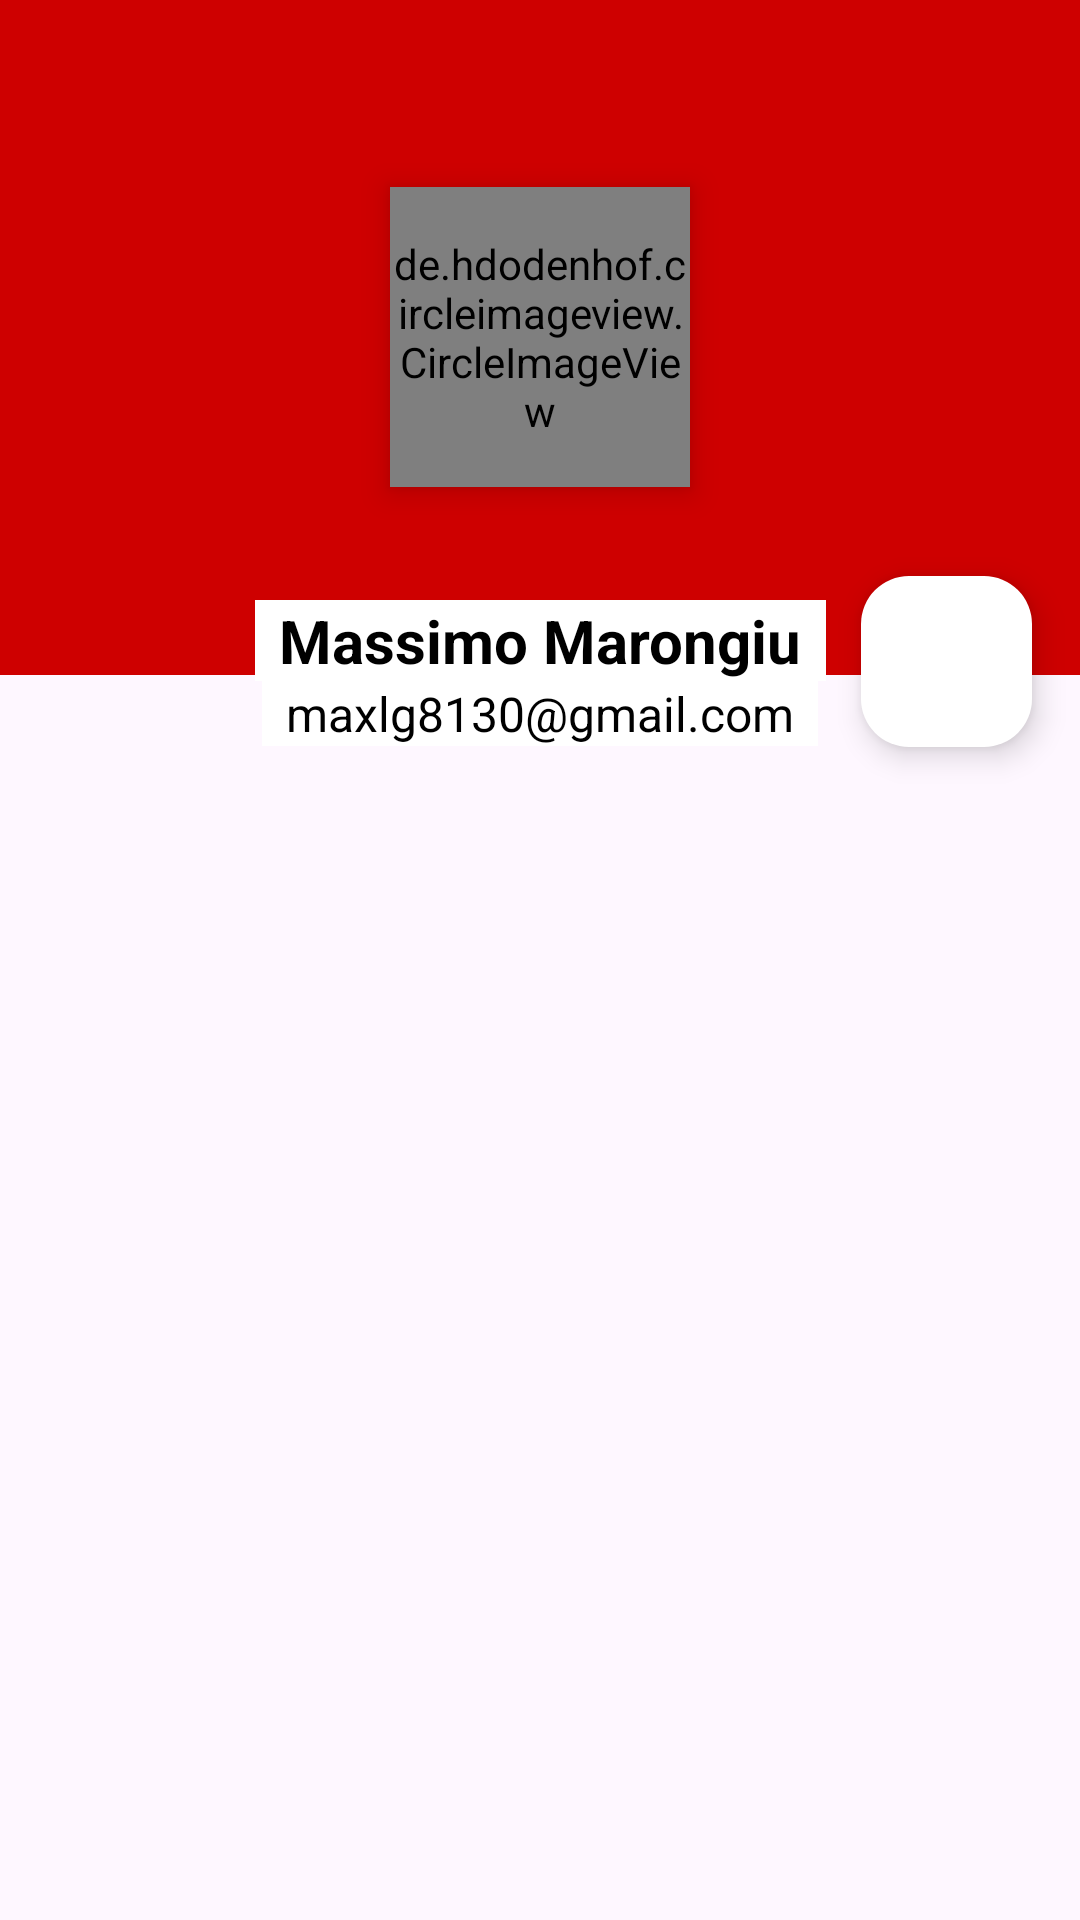

Here is an Android app screen rendered from its layout file. Give the layout XML and the strings, colors and styles it references.
<!-- AndroidManifest.xml: application theme Theme.NewEra -->
<!-- res/layout/profile_data_layout.xml -->
<?xml version="1.0" encoding="utf-8"?>
<androidx.constraintlayout.widget.ConstraintLayout xmlns:android="http://schemas.android.com/apk/res/android"
    xmlns:app="http://schemas.android.com/apk/res-auto"
    xmlns:tools="http://schemas.android.com/tools"
    android:layout_width="match_parent"
    android:layout_height="match_parent">


    <LinearLayout
        android:id="@id/linearLayout6"
        android:layout_width="match_parent"
        android:layout_height="225dp"
        android:background="@color/colorPrimary"
        android:gravity="center"
        android:orientation="vertical"
        app:layout_constraintEnd_toEndOf="parent"
        app:layout_constraintStart_toStartOf="parent"
        app:layout_constraintTop_toTopOf="parent">

        <de.hdodenhof.circleimageview.CircleImageView
            android:id="@+id/profile_image"
            android:layout_width="100dp"
            android:layout_height="100dp"
            android:layout_gravity="center"
            android:elevation="6dp"
            android:src="@drawable/accout_icon"
            app:civ_border_color="@color/colorAccent"
            app:civ_border_width="5dp" />
    </LinearLayout>

    <LinearLayout
        android:id="@+id/linearLayout8"
        android:layout_width="wrap_content"
        android:layout_height="wrap_content"
        android:layout_marginTop="200dp"
        android:elevation="6dp"
        android:background="@drawable/border_background"
        android:orientation="vertical"
        app:layout_constraintEnd_toEndOf="@+id/linearLayout6"
        app:layout_constraintStart_toStartOf="@+id/linearLayout6"
        app:layout_constraintTop_toTopOf="@+id/linearLayout6">


        <TextView
            android:id="@+id/user_name"
            android:layout_width="wrap_content"
            android:layout_height="wrap_content"
            android:layout_gravity="center_horizontal"
            android:background="@color/colorAccent"
            android:text="Massimo Marongiu"
            android:paddingStart="8dp"
            android:paddingEnd="8dp"
            android:textAlignment="center"
            android:textColor="#000000"
            android:textSize="20sp"
            android:textStyle="bold" />

        <TextView
            android:id="@+id/user_email"
            android:layout_width="wrap_content"
            android:layout_height="wrap_content"
            android:layout_gravity="center"
            android:background="@color/colorAccent"
            android:text="maxlg8130@gmail.com"
            android:paddingStart="8dp"
            android:paddingEnd="8dp"
            android:textAlignment="center"
            android:textColor="#000000"
            android:textSize="16sp" />
    </LinearLayout>

    <com.google.android.material.floatingactionbutton.FloatingActionButton
        android:id="@+id/settings_button"
        android:layout_width="57dp"
        android:layout_height="58dp"
        android:layout_gravity="center"
        android:layout_marginTop="192dp"
        android:layout_marginEnd="16dp"
        android:backgroundTint="@color/colorAccent"
        android:clickable="true"
        android:paddingRight="35dp"
        android:src="@drawable/settings_icon"
        app:layout_constraintBottom_toBottomOf="@+id/linearLayout8"
        app:layout_constraintEnd_toEndOf="parent"
        app:layout_constraintTop_toTopOf="@+id/linearLayout6" />



</androidx.constraintlayout.widget.ConstraintLayout>
<!-- resources referenced by this layout -->
<resources>
  <color name="colorAccent">#FFFFFF</color>
  <color name="colorPrimary">#CE0000</color>
  <!-- drawable accout_icon (drawable) -->
  <vector xmlns:android="http://schemas.android.com/apk/res/android" android:height="24dp" android:tint="#00E7EF" android:viewportHeight="24" android:viewportWidth="24" android:width="24dp">
        
      <path android:fillColor="@android:color/white" android:pathData="M12,2C6.48,2 2,6.48 2,12s4.48,10 10,10s10,-4.48 10,-10S17.52,2 12,2zM12,6c1.93,0 3.5,1.57 3.5,3.5S13.93,13 12,13s-3.5,-1.57 -3.5,-3.5S10.07,6 12,6zM12,20c-2.03,0 -4.43,-0.82 -6.14,-2.88C7.55,15.8 9.68,15 12,15s4.45,0.8 6.14,2.12C16.43,19.18 14.03,20 12,20z"/>
      
  </vector>
  <style name="Theme.NewEra" parent="Base.Theme.NewEra" />
  <style name="Base.Theme.NewEra" parent="Theme.Material3.DayNight.NoActionBar">
          
          
      </style>
</resources>
